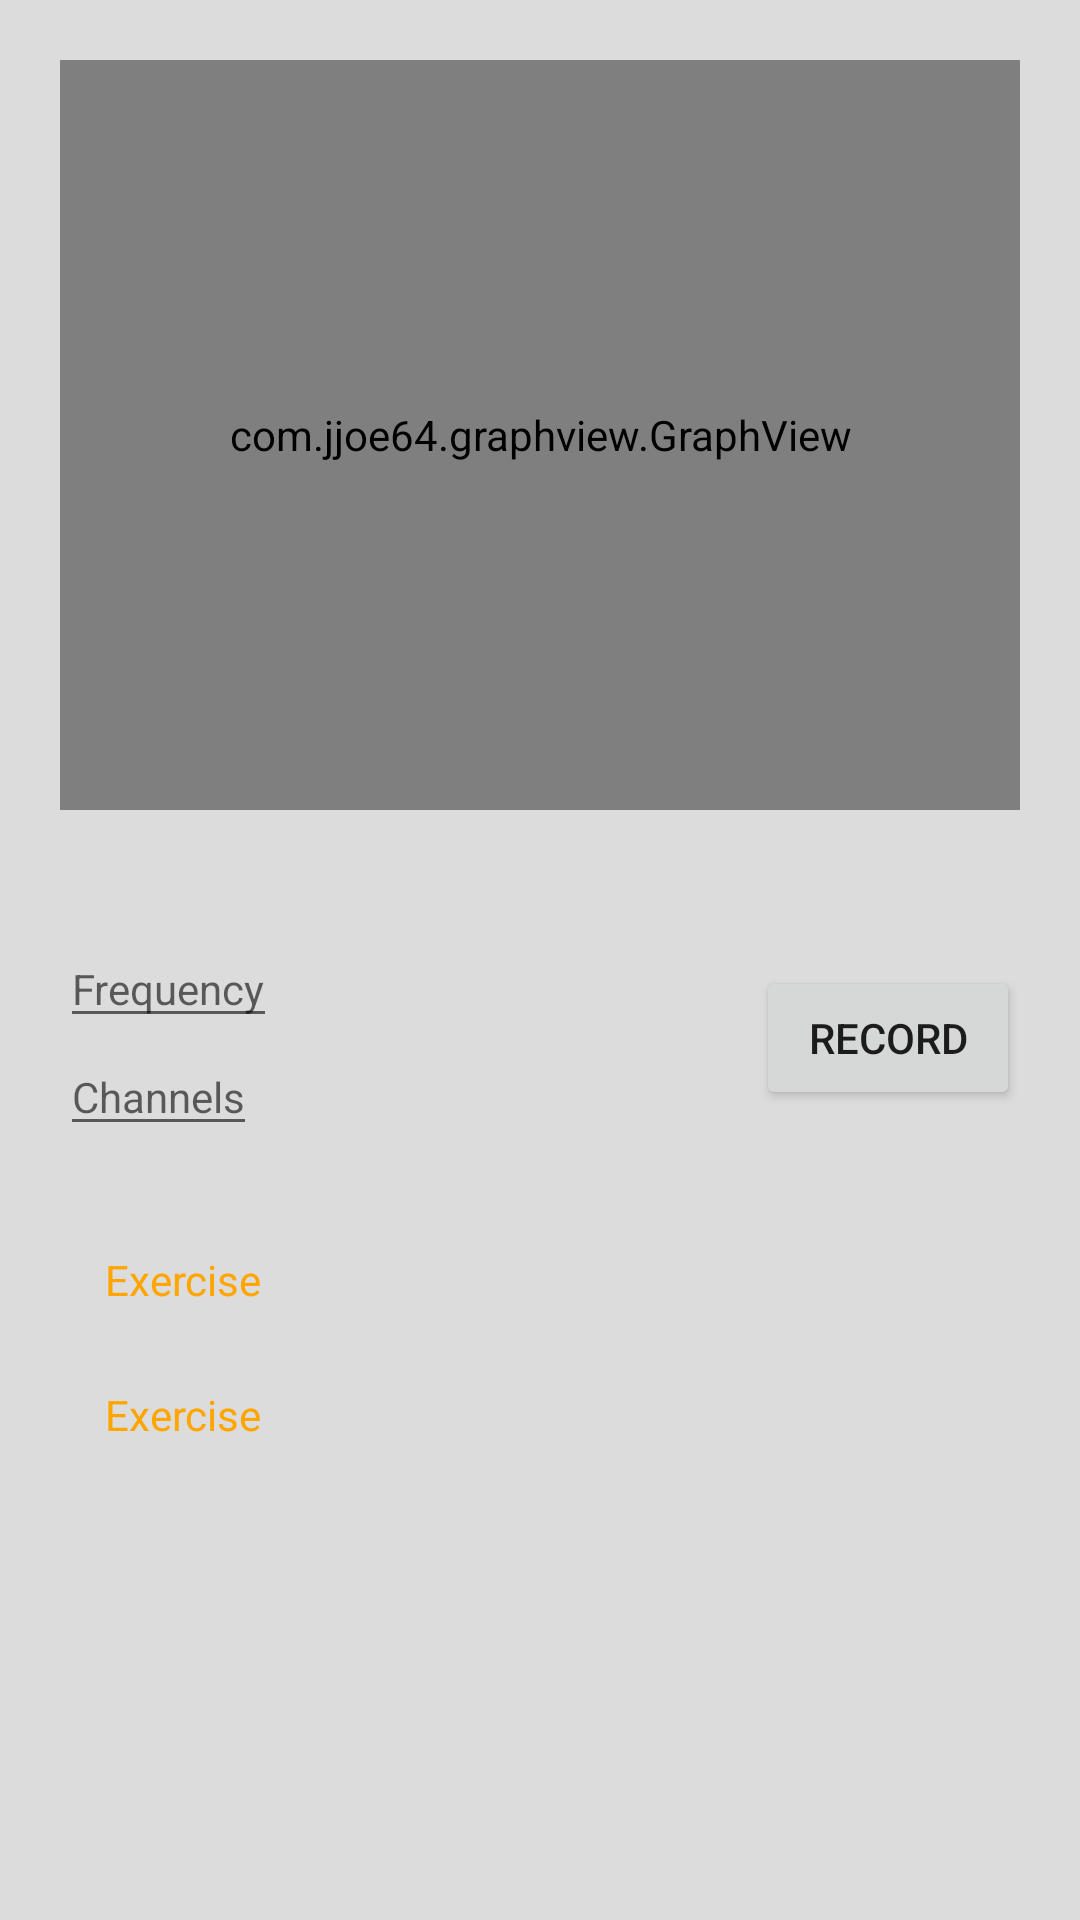

Produce the Android XML layout that renders to this screen, including the resource entries it uses.
<!-- AndroidManifest.xml: application theme AppTheme -->
<!-- res/layout/fragment_1.xml -->
<?xml version="1.0" encoding="utf-8"?>
<android.support.v4.widget.NestedScrollView
    xmlns:android="http://schemas.android.com/apk/res/android"
    android:orientation="vertical"
    android:background="@color/grey"
    android:layout_width="match_parent"
    android:layout_height="match_parent">

    <LinearLayout
        android:orientation="vertical"
        android:layout_width="match_parent"
        android:layout_height="match_parent">

        <LinearLayout
            android:background="@drawable/recycler_view_border"
            android:orientation="vertical"
            android:elevation="2dp"
            android:layout_width="match_parent"
            android:layout_height="wrap_content">

            <com.jjoe64.graphview.GraphView
                android:id="@+id/graph_view"
                android:layout_width="match_parent"
                android:layout_margin="20dp"
                android:layout_height="250dp" />

            <RelativeLayout
                android:layout_width="match_parent"
                android:layout_margin="20dp"
                android:layout_height="wrap_content">

                <LinearLayout
                    android:layout_alignParentStart="true"
                    android:layout_alignParentLeft="true"
                    android:orientation="vertical"
                    android:layout_centerVertical="true"
                    android:layout_width="wrap_content"
                    android:layout_height="wrap_content">

                    <EditText
                        android:textSize="14sp"
                        android:id="@+id/frequencyEditText"
                        android:hint="Frequency"
                        android:layout_width="wrap_content"
                        android:layout_height="wrap_content" />

                    <EditText
                        android:textSize="14sp"
                        android:id="@+id/channelsEditText"
                        android:hint="Channels"
                        android:layout_width="wrap_content"
                        android:layout_height="wrap_content" />

                </LinearLayout>

                <Button
                    android:text="RECORD"
                    android:layout_centerVertical="true"
                    android:layout_alignParentEnd="true"
                    android:layout_alignParentRight="true"
                    android:layout_width="wrap_content"
                    android:layout_height="wrap_content" />

            </RelativeLayout>

        </LinearLayout>

        <View
            android:layout_width="match_parent"
            android:layout_height="10dp"/>

        <LinearLayout
            android:orientation="vertical"
            android:elevation="2dp"
            android:layout_width="match_parent"
            android:layout_height="wrap_content">

            <LinearLayout
                android:background="@drawable/recycler_view_border"
                android:orientation="vertical"
                android:paddingRight="15dp"
                android:paddingLeft="15dp"
                android:layout_width="match_parent"
                android:layout_height="wrap_content">

                <LinearLayout
                    android:orientation="horizontal"
                    android:paddingTop="5dp"
                    android:paddingBottom="5dp"
                    android:layout_width="match_parent"
                    android:layout_height="wrap_content">

                    <ImageView
                        android:layout_width="20dp"
                        android:src="@mipmap/ic_launcher"
                        android:layout_height="20dp" />

                    <TextView
                        android:text="Exercise"
                        android:textColor="@color/orange"
                        android:layout_width="wrap_content"
                        android:layout_height="wrap_content" />

                </LinearLayout>

                <android.support.v7.widget.RecyclerView
                    android:id="@+id/exercise_view"
                    android:layout_marginTop="5dp"
                    android:layout_width="match_parent"
                    android:layout_height="wrap_content">

                </android.support.v7.widget.RecyclerView>

            </LinearLayout>

        </LinearLayout>

        <View
            android:layout_width="match_parent"
            android:layout_height="10dp"/>

        <LinearLayout
            android:orientation="vertical"
            android:elevation="2dp"
            android:layout_width="match_parent"
            android:layout_height="wrap_content">

            <LinearLayout
                android:background="@drawable/recycler_view_border"
                android:orientation="vertical"
                android:paddingRight="15dp"
                android:paddingLeft="15dp"
                android:layout_width="match_parent"
                android:layout_height="wrap_content">

                <LinearLayout
                    android:orientation="horizontal"
                    android:paddingTop="5dp"
                    android:paddingBottom="5dp"
                    android:layout_width="match_parent"
                    android:layout_height="wrap_content">

                    <ImageView
                        android:layout_width="20dp"
                        android:src="@mipmap/ic_launcher"
                        android:layout_height="20dp" />

                    <TextView
                        android:text="Exercise"
                        android:textColor="@color/orange"
                        android:layout_width="wrap_content"
                        android:layout_height="wrap_content" />

                </LinearLayout>

                <android.support.v7.widget.RecyclerView
                    android:id="@+id/devices_view"
                    android:layout_marginTop="15dp"
                    android:layout_width="match_parent"
                    android:layout_height="wrap_content">

                </android.support.v7.widget.RecyclerView>

            </LinearLayout>

        </LinearLayout>

    </LinearLayout>



</android.support.v4.widget.NestedScrollView>
<!-- resources referenced by this layout -->
<resources>
  <color name="grey">#DCDCDC</color>
  <color name="orange">#FFA500</color>
  <style name="AppTheme" parent="Theme.AppCompat.Light.DarkActionBar">
          
          <item name="colorPrimary">@color/colorPrimary</item>
          <item name="colorPrimaryDark">@color/colorPrimaryDark</item>
          <item name="colorAccent">@color/colorAccent</item>
      </style>
  <color name="colorPrimary">#3F51B5</color>
  <color name="colorPrimaryDark">#303F9F</color>
  <color name="colorAccent">#FF4081</color>
</resources>
